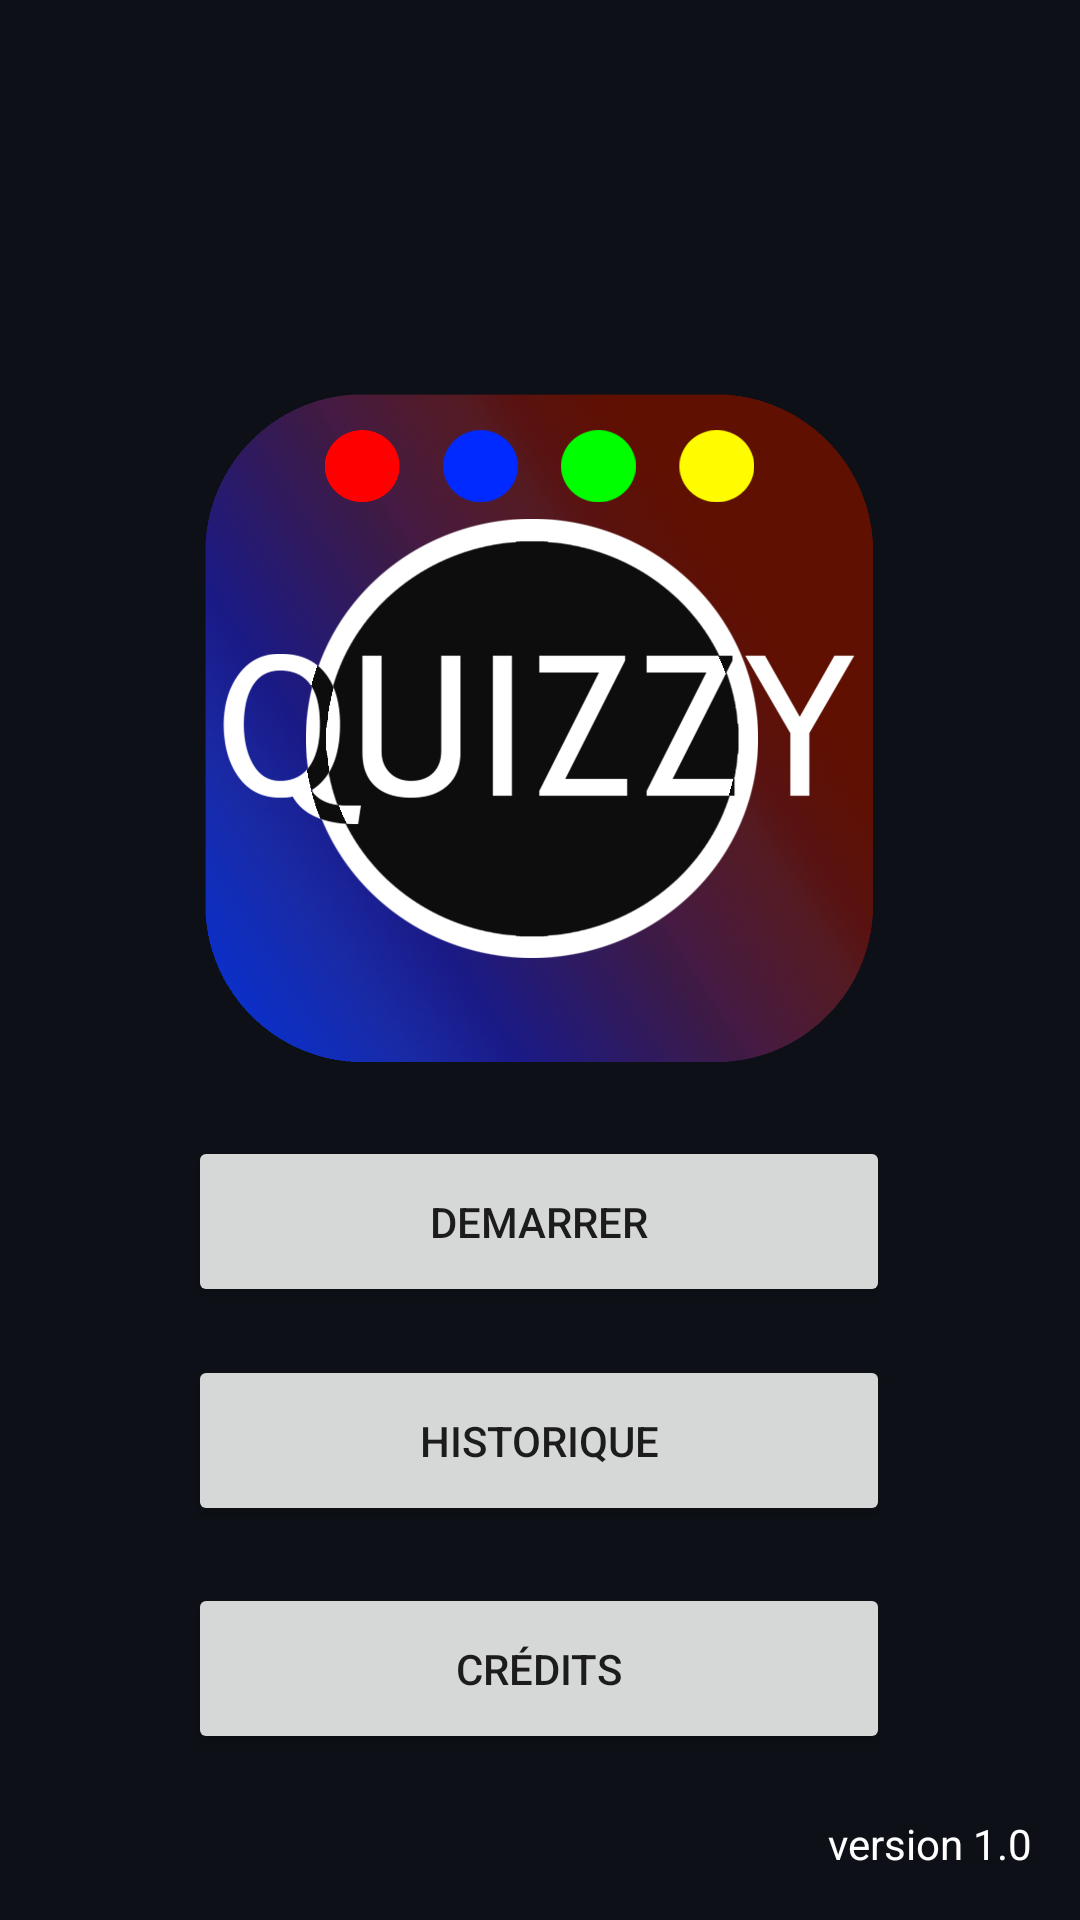

The Android layout XML behind this screen, and the referenced resources:
<!-- AndroidManifest.xml: application theme Theme.QUIZZY -->
<!-- res/layout/activite_quizzy.xml -->
<?xml version="1.0" encoding="utf-8"?>
<androidx.constraintlayout.widget.ConstraintLayout xmlns:android="http://schemas.android.com/apk/res/android"
    xmlns:app="http://schemas.android.com/apk/res-auto"
    xmlns:tools="http://schemas.android.com/tools"
    android:id="@+id/main"
    android:layout_width="match_parent"
    android:layout_height="match_parent"
    android:background="@color/github"
    tools:context=".Quizzy">

    <ImageView
        android:id="@+id/imageView2"
        android:layout_width="254dp"
        android:layout_height="240dp"
        app:layout_constraintBottom_toBottomOf="parent"
        app:layout_constraintEnd_toEndOf="parent"
        app:layout_constraintHorizontal_bias="0.496"
        app:layout_constraintStart_toStartOf="parent"
        app:layout_constraintTop_toTopOf="parent"
        app:layout_constraintVertical_bias="0.307"
        app:srcCompat="@drawable/logo_quizzy" />

    <Button
        android:id="@+id/btn_demarrer"
        android:layout_width="234dp"
        android:layout_height="57dp"
        android:layout_marginTop="16dp"
        android:text="Demarrer"
        app:layout_constraintEnd_toEndOf="@+id/imageView2"
        app:layout_constraintStart_toStartOf="@+id/imageView2"
        app:layout_constraintTop_toBottomOf="@+id/imageView2" />

    <Button
        android:id="@+id/btn_historique"
        android:layout_width="234dp"
        android:layout_height="57dp"
        android:layout_marginTop="16dp"
        android:text="Historique"
        app:layout_constraintEnd_toEndOf="@+id/btn_demarrer"
        app:layout_constraintHorizontal_bias="0.0"
        app:layout_constraintStart_toStartOf="@+id/btn_demarrer"
        app:layout_constraintTop_toBottomOf="@+id/btn_demarrer" />

    <Button
        android:id="@+id/btn_credits"
        android:layout_width="234dp"
        android:layout_height="57dp"
        android:layout_marginTop="92dp"
        android:text="Crédits"
        app:layout_constraintEnd_toEndOf="@+id/btn_historique"
        app:layout_constraintStart_toStartOf="@+id/btn_historique"
        app:layout_constraintTop_toBottomOf="@+id/btn_demarrer" />

    <TextView
        android:id="@+id/textView"
        android:layout_width="wrap_content"
        android:layout_height="wrap_content"
        android:layout_marginEnd="16dp"
        android:layout_marginBottom="16dp"
        android:text="version 1.0"
        android:textColor="@color/white"
        app:layout_constraintBottom_toBottomOf="parent"
        app:layout_constraintEnd_toEndOf="parent" />
</androidx.constraintlayout.widget.ConstraintLayout>
<!-- resources referenced by this layout -->
<resources>
  <color name="github">#0d1117</color>
  <color name="white">#FFFFFFFF</color>
  <!-- drawable logo_quizzy: png bitmap (drawable, 513317 bytes) -->
  <style name="Theme.QUIZZY" parent="Theme.MaterialComponents.DayNight.DarkActionBar">
          
          <item name="colorPrimary">@color/purple_500</item>
          <item name="colorPrimaryVariant">@color/purple_700</item>
          <item name="colorOnPrimary">@color/white</item>
          
          <item name="colorSecondary">@color/teal_200</item>
          <item name="colorSecondaryVariant">@color/teal_700</item>
          <item name="colorOnSecondary">@color/black</item>
          
          <item name="android:statusBarColor">?attr/colorPrimaryVariant</item>
          
      </style>
  <color name="purple_500">#FF6200EE</color>
  <color name="purple_700">#FF3700B3</color>
  <color name="teal_200">#FF03DAC5</color>
  <color name="teal_700">#FF018786</color>
  <color name="black">#FF000000</color>
</resources>
